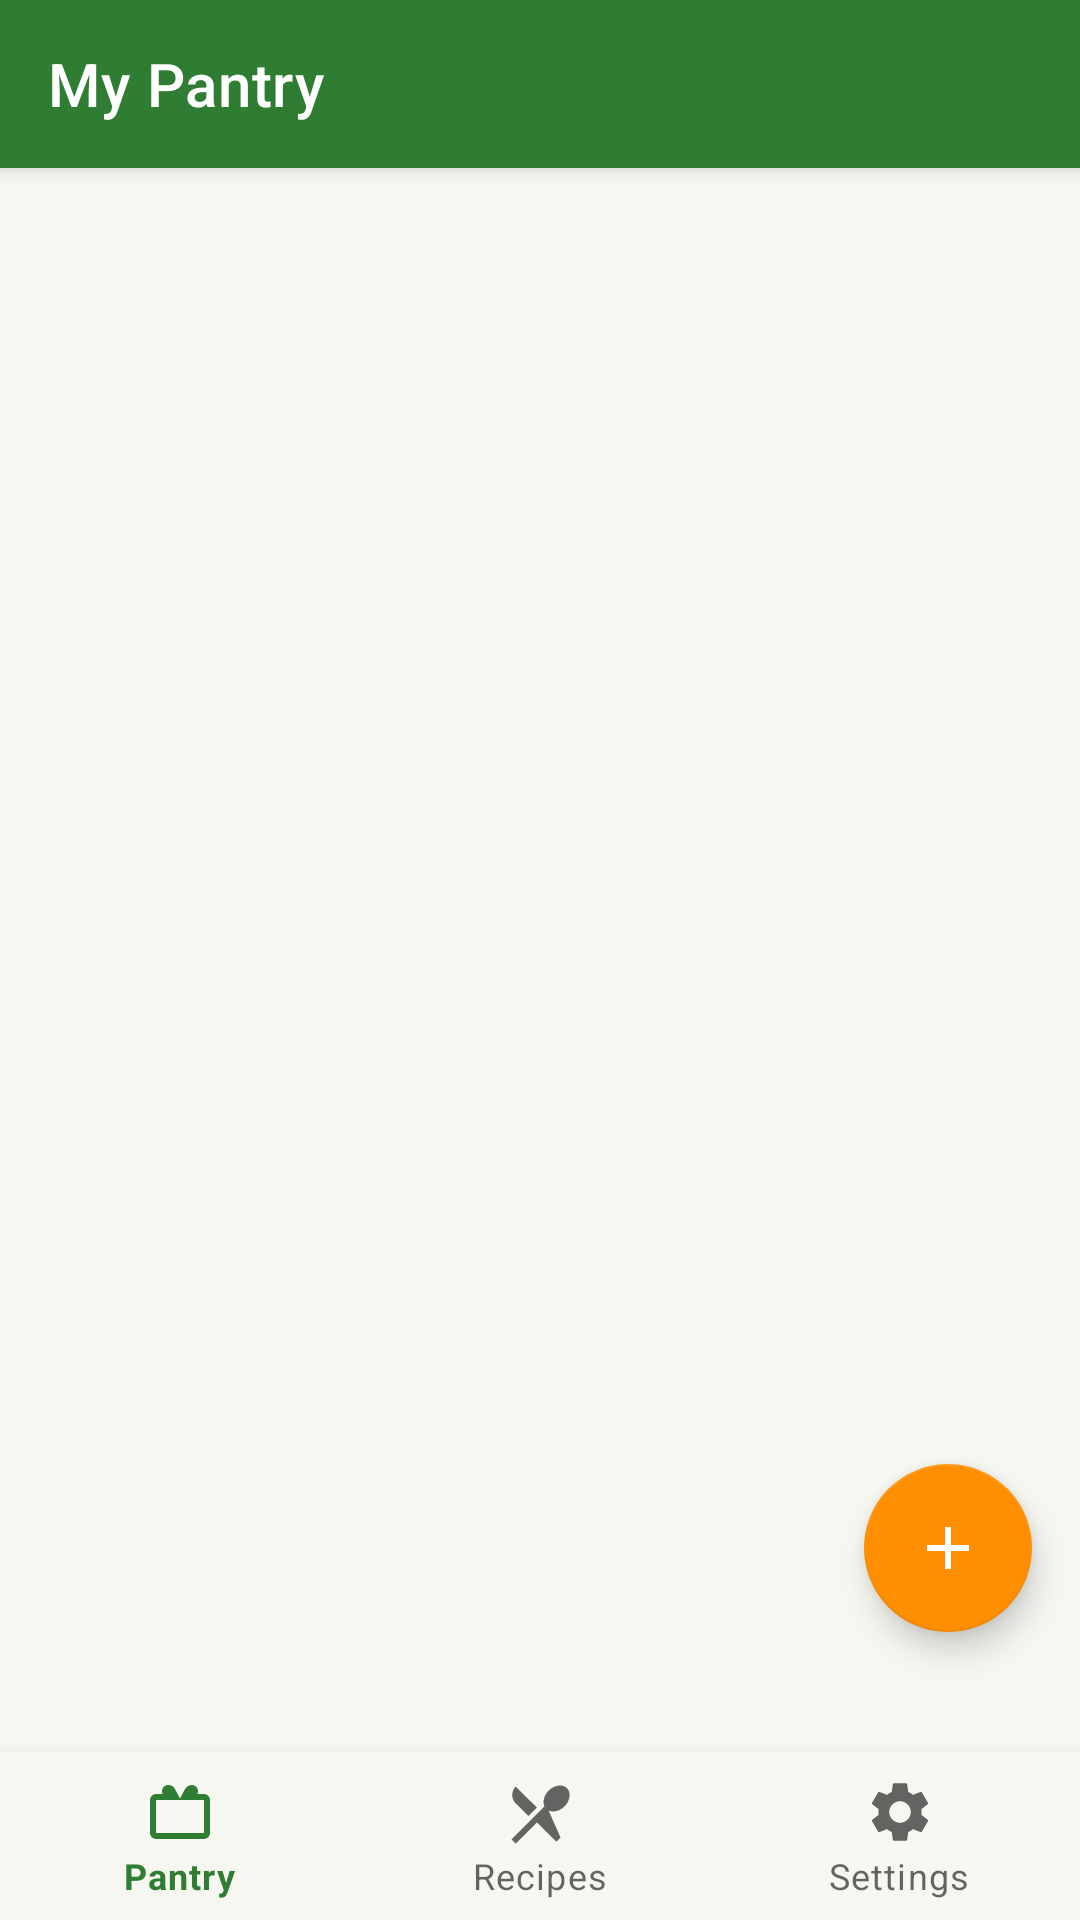

Produce the Android XML layout that renders to this screen, including the resource entries it uses.
<!-- AndroidManifest.xml: application theme Theme.SmartPantry -->
<!-- res/layout/activity_main.xml -->
<?xml version="1.0" encoding="utf-8"?>
<androidx.coordinatorlayout.widget.CoordinatorLayout xmlns:android="http://schemas.android.com/apk/res/android"
    xmlns:app="http://schemas.android.com/apk/res-auto"
    android:layout_width="match_parent"
    android:layout_height="match_parent">

    <com.google.android.material.appbar.AppBarLayout
        android:layout_width="match_parent"
        android:layout_height="wrap_content"
        android:theme="@style/Theme.SmartPantry.Toolbar">

        <androidx.appcompat.widget.Toolbar
            android:id="@+id/toolbar"
            android:layout_width="match_parent"
            android:layout_height="?attr/actionBarSize"
            android:background="@color/primary"
            app:title="@string/title_pantry"
            app:titleTextColor="@color/white" />
    </com.google.android.material.appbar.AppBarLayout>

    <androidx.recyclerview.widget.RecyclerView
        android:id="@+id/recyclerPantry"
        android:layout_width="match_parent"
        android:layout_height="match_parent"
        android:paddingBottom="120dp"
        android:clipToPadding="false"
        app:layout_behavior="@string/appbar_scrolling_view_behavior" />

    <TextView
        android:id="@+id/txtEmptyPantry"
        android:layout_width="wrap_content"
        android:layout_height="wrap_content"
        android:layout_gravity="center"
        android:text="@string/empty_pantry"
        android:textColor="@color/text_secondary"
        android:textAlignment="center"
        android:padding="32dp"
        android:visibility="gone" />

    <com.google.android.material.floatingactionbutton.FloatingActionButton
        android:id="@+id/fabAdd"
        android:layout_width="wrap_content"
        android:layout_height="wrap_content"
        android:layout_gravity="bottom|end"
        android:layout_marginEnd="16dp"
        android:layout_marginBottom="96dp"
        android:contentDescription="@string/add_ingredient"
        android:src="@drawable/ic_add"
        app:backgroundTint="@color/accent"
        app:tint="@android:color/white" />

    <com.google.android.material.bottomnavigation.BottomNavigationView
        android:id="@+id/bottomNav"
        android:layout_width="match_parent"
        android:layout_height="wrap_content"
        android:layout_gravity="bottom"
        android:background="?android:attr/windowBackground"
        app:menu="@menu/bottom_nav_menu" />

</androidx.coordinatorlayout.widget.CoordinatorLayout>
<!-- resources referenced by this layout -->
<resources>
  <color name="accent">#FF8F00</color>
  <color name="primary">#2E7D32</color>
  <color name="text_secondary">#6B6B6B</color>
  <color name="white">#FFFFFF</color>
  <!-- drawable ic_add (drawable) -->
  <vector xmlns:android="http://schemas.android.com/apk/res/android"
      android:width="24dp" android:height="24dp" android:viewportWidth="24" android:viewportHeight="24" android:tint="#FFFFFF">
      <path android:fillColor="#FF000000" android:pathData="M19,13h-6v6h-2v-6H5v-2h6V5h2v6h6v2z"/>
  </vector>
  <string name="add_ingredient">Add Ingredient</string>
  <string name="empty_pantry">Your Pantry is empty. Tap + to add an ingredient.</string>
  <string name="title_pantry">My Pantry</string>
  <style name="Theme.SmartPantry.Toolbar" parent="ThemeOverlay.MaterialComponents.Dark.ActionBar" />
  <style name="Theme.SmartPantry" parent="Theme.MaterialComponents.DayNight.NoActionBar">
          <item name="colorPrimary">@color/primary</item>
          <item name="colorPrimaryDark">@color/primary_dark</item>
          <item name="colorAccent">@color/accent</item>
          <item name="android:windowBackground">@color/background</item>
      </style>
  <color name="primary_dark">#1B5E20</color>
  <color name="background">#F7F7F2</color>
</resources>
